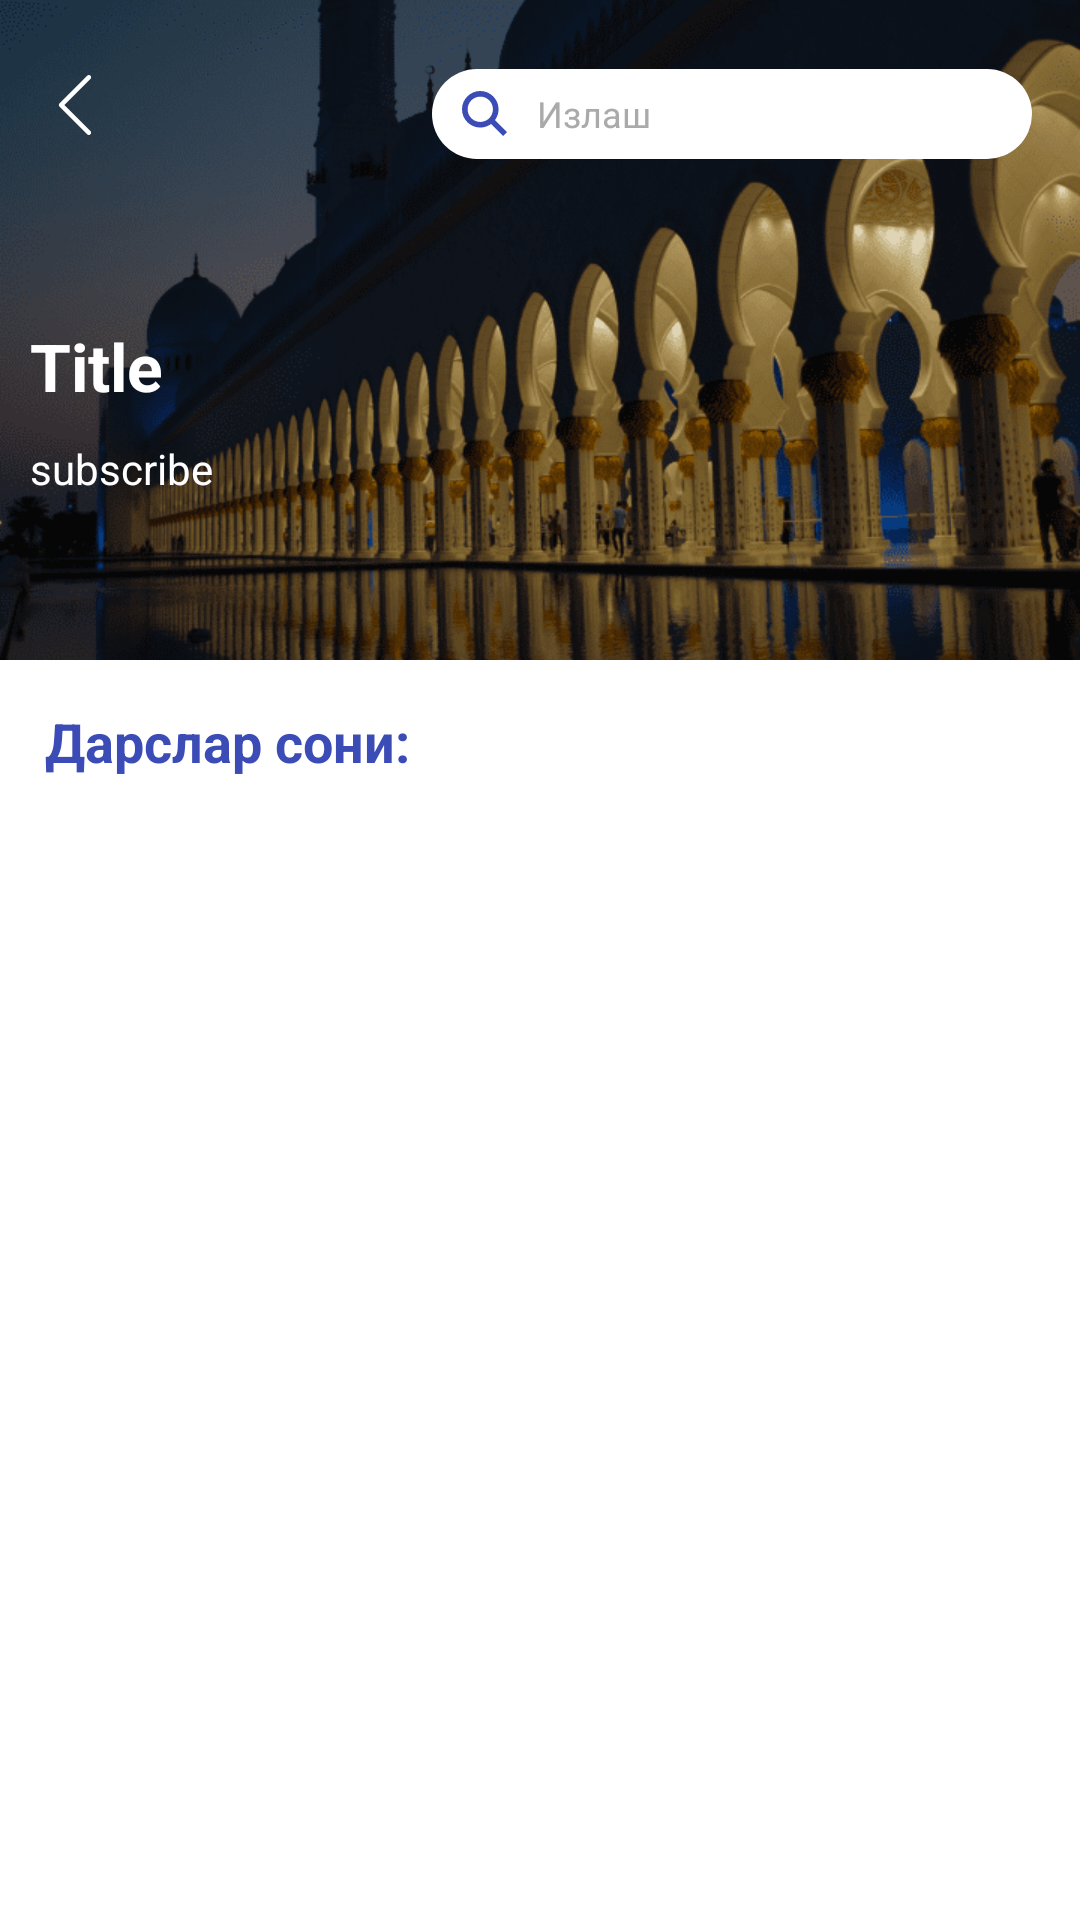

Android layout source for this screen:
<!-- AndroidManifest.xml: application theme Theme.SayyidSafo -->
<!-- res/layout/fragment_listen.xml -->
<?xml version="1.0" encoding="utf-8"?>
<androidx.constraintlayout.motion.widget.MotionLayout xmlns:android="http://schemas.android.com/apk/res/android"
    xmlns:app="http://schemas.android.com/apk/res-auto"
    xmlns:tools="http://schemas.android.com/tools"
    android:layout_width="match_parent"
    android:layout_height="match_parent"
    app:layoutDescription="@xml/fragment_listen_scene"
    tools:context=".ui.ListenFragment">

    <androidx.appcompat.widget.AppCompatImageView
        android:id="@+id/img_listen"
        android:layout_width="match_parent"
        android:layout_height="220dp"
        android:scaleType="centerCrop"
        android:src="@drawable/wallpaper1"
        app:layout_constraintTop_toTopOf="parent" />

    <androidx.appcompat.widget.AppCompatImageView
        android:id="@+id/img_back"
        android:layout_width="wrap_content"
        android:layout_height="wrap_content"
        android:paddingHorizontal="15dp"
        android:paddingVertical="25dp"
        android:src="@drawable/ic_back"
        app:layout_constraintLeft_toLeftOf="parent"
        app:layout_constraintTop_toTopOf="parent" />

    <androidx.appcompat.widget.AppCompatEditText
        android:id="@+id/edit_search"
        android:layout_width="200dp"
        android:layout_height="30dp"
        android:layout_alignParentEnd="true"
        android:layout_marginHorizontal="15dp"
        android:layout_marginVertical="23dp"
        android:layout_marginEnd="16dp"
        android:background="@drawable/circle_edit_text"
        android:drawableStart="@drawable/ic_search"
        android:drawablePadding="10sp"
        android:hint="@string/text_search"
        android:paddingHorizontal="10sp"
        android:textColorHint="@android:color/darker_gray"
        android:textSize="12sp"
        app:layout_constraintEnd_toEndOf="parent"
        app:layout_constraintRight_toRightOf="parent"
        app:layout_constraintTop_toTopOf="parent" />

    <androidx.appcompat.widget.AppCompatTextView
        android:id="@+id/tv_lesson_title"
        android:layout_width="match_parent"
        android:layout_height="wrap_content"
        android:layout_below="@id/img_back"
        android:layout_marginHorizontal="10dp"
        android:text="Title"
        android:textColor="@android:color/white"
        android:textSize="22sp"
        android:textStyle="bold"
        app:layout_constraintBottom_toTopOf="@id/tv_lesson_subtitle"
        app:layout_constraintTop_toBottomOf="@id/edit_search"
        app:layout_constraintVertical_chainStyle="packed" />

    <androidx.appcompat.widget.AppCompatTextView
        android:id="@+id/tv_lesson_subtitle"
        android:layout_width="match_parent"
        android:layout_height="wrap_content"
        android:layout_below="@id/tv_lesson_title"
        android:layout_marginStart="10dp"
        android:layout_marginTop="10dp"
        android:layout_marginEnd="70dp"
        android:text="subscribe"
        android:textColor="@android:color/white"
        android:textSize="14sp"
        app:layout_constraintBottom_toBottomOf="@id/img_listen"
        app:layout_constraintTop_toBottomOf="@id/tv_lesson_title" />

    <androidx.appcompat.widget.AppCompatTextView
        android:id="@+id/tv_lesson_sum"
        android:layout_width="match_parent"
        android:layout_height="wrap_content"
        android:background="@android:color/white"
        android:padding="15dp"
        android:text="@string/text_lesson_sum"
        android:textColor="@color/colorPrimary"
        android:textSize="18sp"
        android:textStyle="bold"
        app:layout_constraintBottom_toTopOf="@id/recycler_lessons"
        app:layout_constraintTop_toBottomOf="@id/img_listen" />

    <androidx.recyclerview.widget.RecyclerView
        android:id="@+id/recycler_lessons"
        android:layout_width="match_parent"
        android:layout_height="0dp"
        android:background="@android:color/white"
        android:orientation="vertical"
        app:layoutManager="androidx.recyclerview.widget.LinearLayoutManager"
        app:layout_constraintBottom_toBottomOf="parent"
        app:layout_constraintTop_toBottomOf="@id/tv_lesson_sum"
        tools:listitem="@layout/item_music" />

    <ProgressBar
        android:id="@+id/rv_progress"
        android:layout_width="wrap_content"
        android:layout_height="wrap_content"
        android:visibility="invisible"
        app:layout_constraintBottom_toBottomOf="@id/recycler_lessons"
        app:layout_constraintLeft_toLeftOf="@id/recycler_lessons"
        app:layout_constraintRight_toRightOf="@id/recycler_lessons"
        app:layout_constraintTop_toTopOf="@id/recycler_lessons" />


</androidx.constraintlayout.motion.widget.MotionLayout>
<!-- res/layout/item_music.xml (included above) -->
<?xml version="1.0" encoding="utf-8"?>
<androidx.constraintlayout.widget.ConstraintLayout xmlns:android="http://schemas.android.com/apk/res/android"
    xmlns:app="http://schemas.android.com/apk/res-auto"
    xmlns:tools="http://schemas.android.com/tools"
    android:layout_width="match_parent"
    android:layout_height="wrap_content">

    <androidx.constraintlayout.widget.ConstraintLayout
        android:id="@+id/ly_downloadPlay"
        android:layout_width="wrap_content"
        android:layout_height="wrap_content"
        android:layout_marginStart="16dp"
        android:layout_marginTop="8dp"
        android:layout_marginBottom="8dp"
        app:layout_constraintBottom_toBottomOf="parent"
        app:layout_constraintLeft_toLeftOf="parent"
        app:layout_constraintTop_toTopOf="parent">

        <androidx.cardview.widget.CardView
            android:id="@+id/cardDownloadPlay"
            android:layout_width="48dp"
            android:layout_height="48dp"
            android:layout_margin="5dp"
            app:cardBackgroundColor="@color/purple_500"
            app:cardCornerRadius="24dp"
            app:cardElevation="0dp"
            app:layout_constraintBottom_toBottomOf="parent"
            app:layout_constraintLeft_toLeftOf="parent"
            app:layout_constraintRight_toRightOf="parent"
            app:layout_constraintTop_toTopOf="parent">

            <ImageView
                android:id="@+id/imageDownloadPlay"
                android:layout_width="24dp"
                android:layout_height="24dp"
                android:layout_gravity="center"
                android:src="@drawable/ic_download" />
        </androidx.cardview.widget.CardView>

        <ProgressBar
            android:id="@+id/progressBar"
            android:layout_width="0dp"
            android:layout_height="0dp"
            android:visibility="invisible"
            style="@style/Widget.AppCompat.ProgressBar"
            app:layout_constraintBottom_toBottomOf="parent"
            app:layout_constraintLeft_toLeftOf="parent"
            app:layout_constraintRight_toRightOf="parent"
            app:layout_constraintTop_toTopOf="parent" />

    </androidx.constraintlayout.widget.ConstraintLayout>

    <TextView
        android:id="@+id/tv_music_name"
        android:layout_width="0dp"
        android:layout_height="wrap_content"
        android:layout_marginStart="8dp"
        android:layout_marginTop="4dp"
        android:layout_marginEnd="8dp"
        android:layout_marginBottom="4dp"
        android:ellipsize="end"
        android:maxLines="3"
        android:text="@string/text_dars_sub_1"
        android:textColor="@color/black"
        android:textSize="15sp"
        android:textStyle="normal"
        app:layout_constraintBottom_toTopOf="@id/tv_timer"
        app:layout_constraintLeft_toRightOf="@id/ly_downloadPlay"
        app:layout_constraintRight_toLeftOf="@id/image_bookmark"
        app:layout_constraintTop_toTopOf="parent" />

    <ImageView
        android:id="@+id/image_bookmark"
        android:layout_width="32dp"
        android:layout_height="32dp"
        android:layout_marginEnd="16dp"
        android:src="@drawable/ic_download"
        app:layout_constraintBottom_toBottomOf="@id/ly_downloadPlay"
        app:layout_constraintRight_toRightOf="parent"
        app:layout_constraintTop_toTopOf="@id/ly_downloadPlay" />

    <ImageView
        android:id="@+id/image_timer"
        android:layout_width="16dp"
        android:layout_height="16dp"
        android:layout_marginTop="4dp"
        android:layout_marginBottom="4dp"
        android:src="@drawable/ic_timer"
        app:layout_constraintBottom_toBottomOf="parent"
        app:layout_constraintLeft_toLeftOf="@id/tv_music_name"
        app:layout_constraintTop_toBottomOf="@id/tv_music_name" />

    <TextView
        android:id="@+id/tv_timer"
        android:layout_width="wrap_content"
        android:layout_height="wrap_content"
        android:layout_marginStart="8dp"
        android:text="44:58"
        android:textColor="@color/black"
        android:textSize="12sp"
        android:textStyle="normal"
        app:layout_constraintBottom_toBottomOf="@id/image_timer"
        app:layout_constraintLeft_toRightOf="@id/image_timer"
        app:layout_constraintTop_toTopOf="@id/image_timer"
        tools:ignore="HardcodedText" />

    <ImageView
        android:id="@+id/image_cloud"
        android:layout_width="16dp"
        android:layout_height="16dp"
        android:layout_marginStart="16dp"
        android:layout_marginTop="4dp"
        android:layout_marginBottom="4dp"
        android:src="@drawable/ic_cloud"
        app:layout_constraintBottom_toBottomOf="parent"
        app:layout_constraintLeft_toRightOf="@id/tv_timer"
        app:layout_constraintTop_toBottomOf="@id/tv_music_name" />

    <TextView
        android:id="@+id/tv_cloud"
        android:layout_width="wrap_content"
        android:layout_height="wrap_content"
        android:layout_marginStart="8dp"
        android:text="30.37 МБ"
        android:textColor="@color/black"
        android:textSize="12sp"
        android:textStyle="normal"
        app:layout_constraintBottom_toBottomOf="@id/image_timer"
        app:layout_constraintLeft_toRightOf="@id/image_cloud"
        app:layout_constraintTop_toTopOf="@id/image_timer"
        tools:ignore="HardcodedText" />

</androidx.constraintlayout.widget.ConstraintLayout>
<!-- resources referenced by this layout -->
<resources>
  <color name="black">#FF000000</color>
  <color name="colorPrimary">#3B4CB6</color>
  <color name="purple_500">#FF6200EE</color>
  <!-- drawable circle_edit_text (drawable-v24) -->
  <?xml version="1.0" encoding="utf-8"?>
  <selector xmlns:android="http://schemas.android.com/apk/res/android">
  
      <item>
          <shape>
              <corners android:radius="30dp"/>
              <solid android:color="@android:color/white"/>
          </shape>
      </item>
  
  </selector>
  <!-- drawable ic_back (drawable-v24) -->
  <vector android:height="20dp" android:viewportHeight="443.52"
      android:viewportWidth="443.52" android:width="20dp" xmlns:android="http://schemas.android.com/apk/res/android">
      <path android:fillColor="@android:color/white" android:pathData="M143.492,221.863L336.226,29.129c6.663,-6.664 6.663,-17.468 0,-24.132c-6.665,-6.662 -17.468,-6.662 -24.132,0l-204.8,204.8c-6.662,6.664 -6.662,17.468 0,24.132l204.8,204.8c6.78,6.548 17.584,6.36 24.132,-0.42c6.387,-6.614 6.387,-17.099 0,-23.712L143.492,221.863z"/>
  </vector>
  <!-- drawable ic_download (drawable-v24) -->
  <vector xmlns:android="http://schemas.android.com/apk/res/android"
      android:width="24dp"
      android:height="24dp"
      android:viewportWidth="24"
      android:viewportHeight="24">
    <path
        android:pathData="M19,9H15V3H9V9H5L12,16L19,9ZM5,18V20H19V18H5Z"
        android:fillColor="#ffffff"/>
  </vector>
  <!-- drawable ic_search (drawable-v24) -->
  <vector android:height="15dp" android:viewportHeight="515.558"
      android:viewportWidth="515.558" android:width="15dp" xmlns:android="http://schemas.android.com/apk/res/android">
      <path android:fillColor="@color/colorPrimary" android:pathData="m378.344,332.78c25.37,-34.645 40.545,-77.2 40.545,-123.333 0,-115.484 -93.961,-209.445 -209.445,-209.445s-209.444,93.961 -209.444,209.445 93.961,209.445 209.445,209.445c46.133,0 88.692,-15.177 123.337,-40.547l137.212,137.212 45.564,-45.564c0,-0.001 -137.214,-137.213 -137.214,-137.213zM209.445,354.447c-79.958,0 -145,-65.042 -145,-145s65.042,-145 145,-145 145,65.042 145,145 -65.043,145 -145,145z"/>
  </vector>
  <!-- drawable ic_timer (drawable-v24) -->
  <vector xmlns:android="http://schemas.android.com/apk/res/android"
      android:width="10dp"
      android:height="10dp"
      android:viewportWidth="10"
      android:viewportHeight="10">
    <path
        android:pathData="M5,0C2.2431,0 0,2.2431 0,5C0,7.7569 2.2431,10 5,10C7.7569,10 10,7.7569 10,5C10,2.2431 7.7569,0 5,0ZM5,9.375C2.5876,9.375 0.625,7.4124 0.625,5C0.625,2.5876 2.5876,0.625 5,0.625C7.4124,0.625 9.375,2.5876 9.375,5C9.375,7.4124 7.4124,9.375 5,9.375Z"
        android:fillColor="#000000"/>
    <path
        android:pathData="M5.3125,1.875H4.6875V5.1294L6.654,7.0959L7.0959,6.654L5.3125,4.8706V1.875Z"
        android:fillColor="#000000"/>
  </vector>
  <string name="text_dars_sub_1">Устоз Саййид Абдулбоситхон Сафохон ўғлининг жума мавъизаларидан баҳраманд бўлинг</string>
  <string name="text_lesson_sum">Дарслар сони:</string>
  <string name="text_search">Излаш</string>
  <style name="Theme.SayyidSafo" parent="Theme.MaterialComponents.DayNight.NoActionBar">
          
          <item name="colorPrimary">@color/purple_500</item>
          <item name="colorPrimaryVariant">@color/purple_700</item>
          <item name="colorOnPrimary">@color/white</item>
          
          <item name="colorSecondary">@color/teal_200</item>
          <item name="colorSecondaryVariant">@color/teal_700</item>
          <item name="colorOnSecondary">@color/black</item>
          
          <item name="android:statusBarColor" tools:targetApi="l">?attr/colorPrimaryVariant</item>
          
      </style>
  <color name="purple_700">#2839A1</color>
  <color name="white">#FFFFFFFF</color>
  <color name="teal_200">#FF03DAC5</color>
  <color name="teal_700">#FF018786</color>
</resources>
